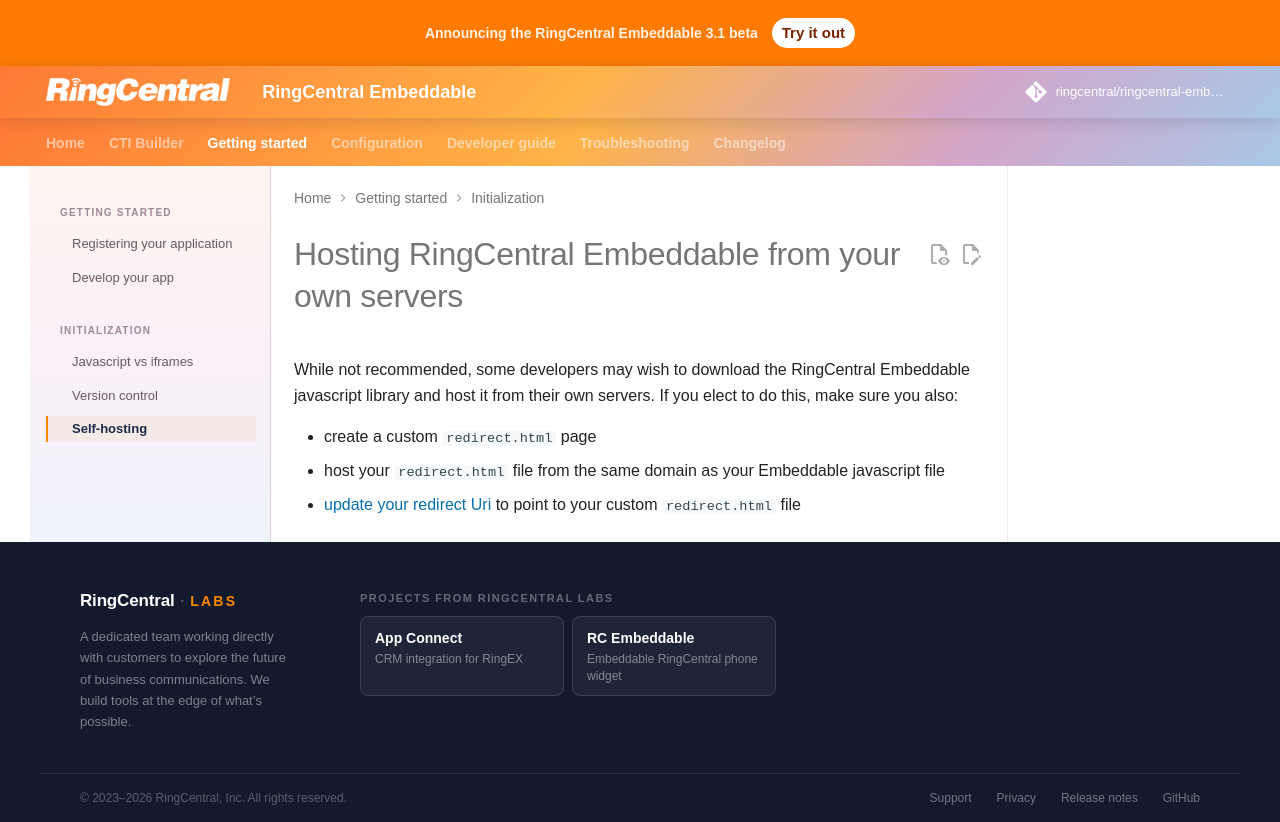

repository: ringcentral/ringcentral-embeddable · page: docs/self-hosting/index.html · generator: mkdocs

# Hosting RingCentral Embeddable from your own servers

While not recommended, some developers may wish to download the RingCentral Embeddable javascript library and host it from their own servers. If you elect to do this, make sure you also:

* create a custom `redirect.html` page 
* host your `redirect.html` file from the same domain as your Embeddable javascript file
* [update your redirect Uri](config/redirect-uri.md) to point to your custom `redirect.html` file
